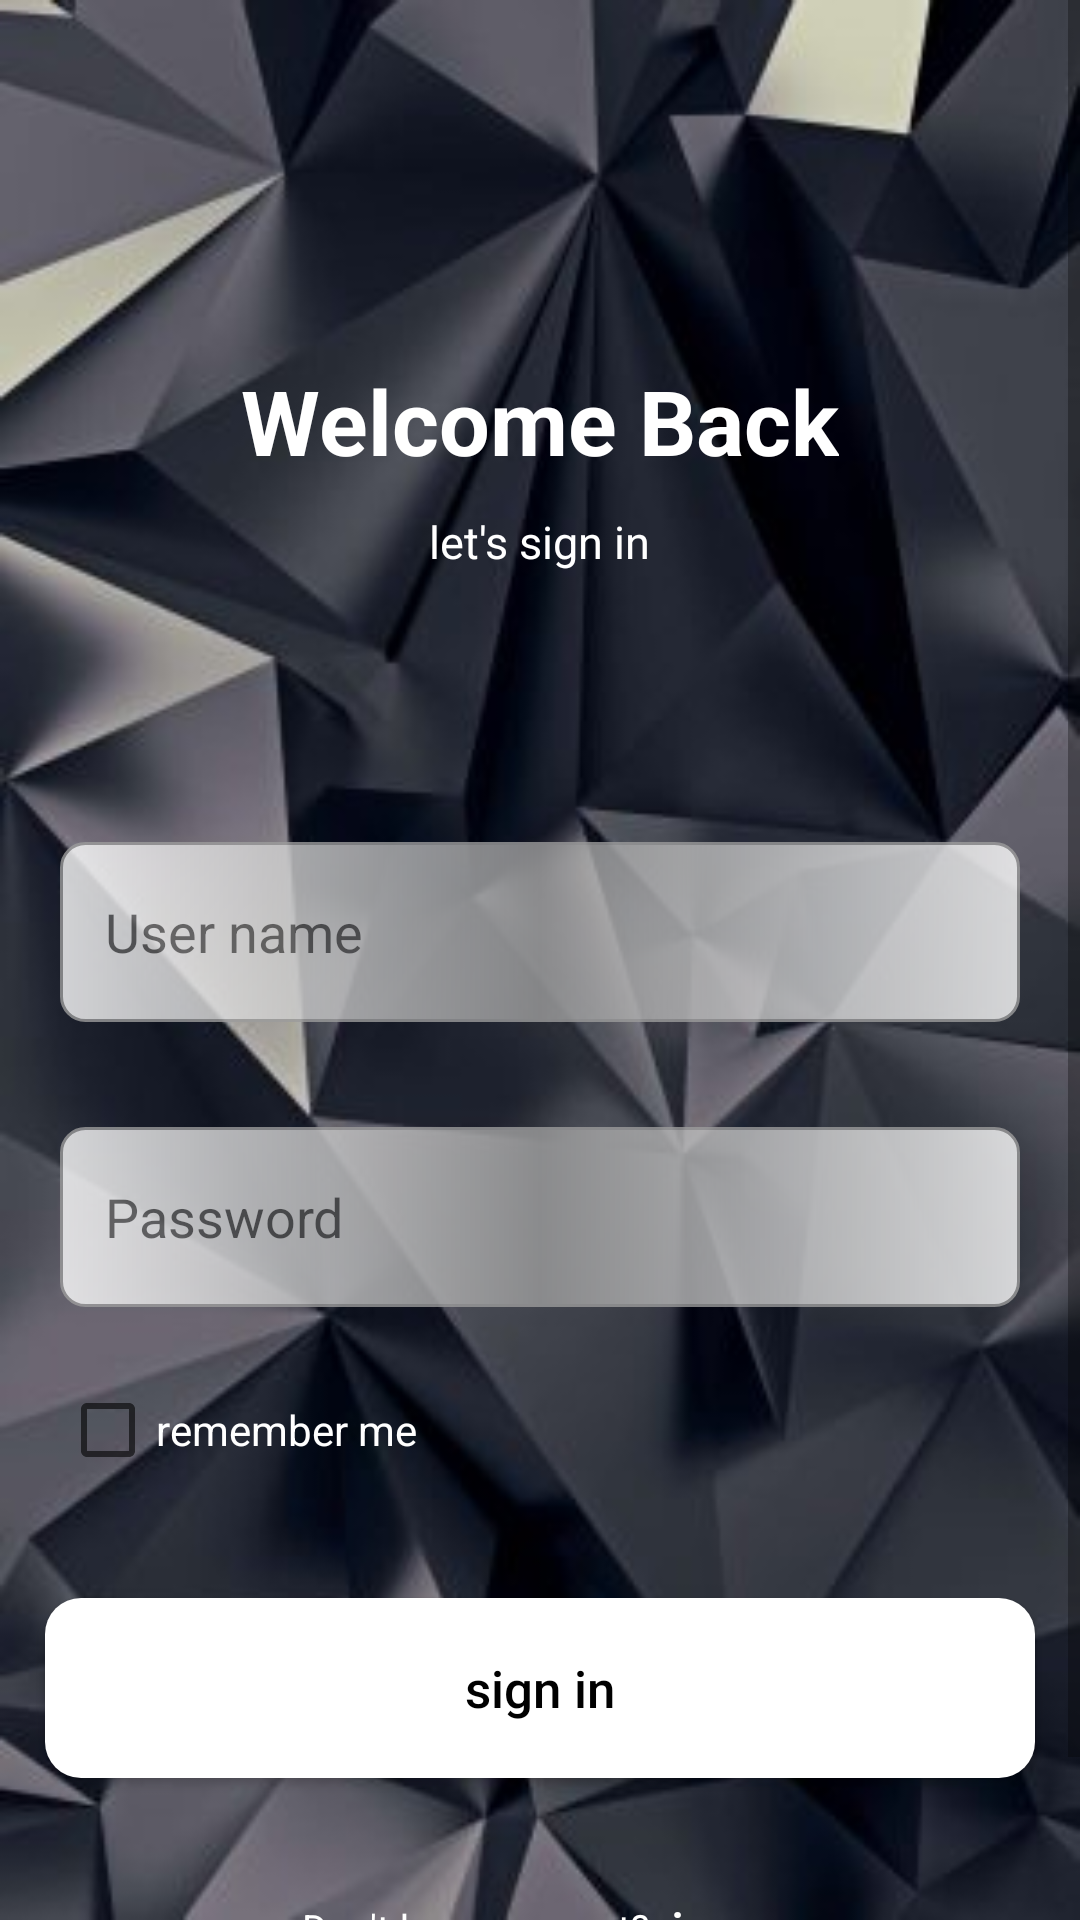

Write the Android layout XML for this screen, with the resource values it uses.
<!-- AndroidManifest.xml: application theme Theme.Game -->
<!-- res/layout/activity_sign_in.xml -->
<?xml version="1.0" encoding="utf-8"?>
<androidx.constraintlayout.widget.ConstraintLayout xmlns:android="http://schemas.android.com/apk/res/android"
    xmlns:app="http://schemas.android.com/apk/res-auto"
    xmlns:tools="http://schemas.android.com/tools"
    android:layout_width="match_parent"
    android:layout_height="match_parent"
    tools:context=".SignInActivity"
    android:background="@drawable/m1">

    <ScrollView
        android:layout_width="0dp"
        android:layout_height="0dp"
        app:layout_constraintStart_toStartOf="parent"
        app:layout_constraintTop_toTopOf="parent"
        app:layout_constraintBottom_toBottomOf="parent"
        app:layout_constraintEnd_toEndOf="parent"
        >

        <androidx.constraintlayout.widget.ConstraintLayout
            android:layout_width="match_parent"
            android:layout_height="wrap_content"
            >



            <TextView
                android:id="@+id/welcome"
                android:layout_width="wrap_content"
                android:layout_height="wrap_content"
                app:layout_constraintTop_toTopOf="parent"
                app:layout_constraintStart_toStartOf="parent"
                app:layout_constraintEnd_toEndOf="parent"
                android:layout_marginTop="120dp"
                android:text="@string/welcome_back"
                android:textSize="30sp"
                android:textStyle="bold"
                android:textColor="#FFFFFF"
                />

            <TextView
                android:id="@+id/s"
                android:layout_width="wrap_content"
                android:layout_height="wrap_content"
                app:layout_constraintTop_toBottomOf="@+id/welcome"
                app:layout_constraintStart_toStartOf="parent"
                app:layout_constraintEnd_toEndOf="parent"
                android:layout_marginTop="10dp"
                android:text="@string/let_s_sign_in"
                android:textSize="15sp"
                android:textColor="#FFFFFF"
                />





            <EditText
        android:id="@+id/user_name"
        android:layout_width="match_parent"
        android:layout_height="60dp"
        app:layout_constraintStart_toStartOf="parent"
        android:padding="15dp"
        android:background="@drawable/br1"
        android:maxLength="30"
        android:inputType="textEmailAddress"
        android:alpha="0.8"
        app:layout_constraintEnd_toEndOf="parent"
        android:layout_marginTop="90dp"
        app:layout_constraintTop_toBottomOf="@+id/s"
        android:hint="@string/User_name"
        android:layout_marginHorizontal="20dp"
        />

    <EditText
        android:id="@+id/password"
        android:layout_width="match_parent"
        android:layout_height="60dp"
        app:layout_constraintStart_toStartOf="parent"
        app:layout_constraintTop_toBottomOf="@+id/user_name"
        android:padding="15dp"
        android:background="@drawable/br1"
        android:maxLength="30"
        android:inputType="textPassword"
        android:alpha="0.8"
        app:layout_constraintEnd_toEndOf="parent"
        android:layout_marginTop="35dp"
        android:hint="@string/Password"
        android:layout_marginHorizontal="20dp"
       />

    <CheckBox
        android:id="@+id/remember"
        android:layout_height="wrap_content"
        android:layout_width="wrap_content"
        app:layout_constraintStart_toStartOf="parent"
        android:layout_marginTop="25dp"
        app:layout_constraintTop_toBottomOf="@id/password"
        android:text="@string/remember_me"
        android:layout_marginHorizontal="20dp"
        android:textColor="@color/white"

        />

            <Button
                android:id="@+id/sign_in"
                android:layout_width="match_parent"
                android:layout_height="60dp"
                app:layout_constraintTop_toBottomOf="@id/remember"
                app:layout_constraintStart_toStartOf="parent"
                app:layout_constraintEnd_toEndOf="parent"
                android:layout_marginHorizontal="15dp"
                android:layout_marginTop="40dp"
                android:textSize="17sp"
                android:textColor="#000000"
                android:background="@drawable/br7"
                android:text="@string/sign_in"
                android:textAllCaps="false"
                />



            <LinearLayout
                android:layout_width="wrap_content"
                android:layout_height="wrap_content"
                app:layout_constraintStart_toStartOf="parent"
                app:layout_constraintEnd_toEndOf="parent"
                app:layout_constraintTop_toBottomOf="@+id/sign_in"
                android:layout_marginTop="10dp"
                >
                <TextView
                    android:id="@+id/tv"
                    android:layout_width="wrap_content"
                    android:layout_height="wrap_content"
                    app:layout_constraintStart_toStartOf="parent"
                    app:layout_constraintEnd_toEndOf="parent"
                    app:layout_constraintTop_toBottomOf="@+id/sign_in"
                    android:layout_marginTop="30dp"
                    android:text="@string/don_t_have_account"
                    android:textSize="13sp"
                    android:textColor="#FFFFFF"
                    android:layout_marginBottom="49dp"

                    />

                <TextView
                    android:id="@+id/sign_up"
                    android:layout_width="wrap_content"
                    android:layout_height="wrap_content"
                    app:layout_constraintStart_toEndOf="@+id/tv"
                    app:layout_constraintTop_toBottomOf="@+id/tv"
                    android:layout_marginTop="30dp"
                    android:text="@string/signup"
                    android:textSize="14sp"
                    android:textStyle="bold"
                    android:textColor="#FFFFFF"
                    />

            </LinearLayout>

</androidx.constraintlayout.widget.ConstraintLayout>

    </ScrollView>


    </androidx.constraintlayout.widget.ConstraintLayout>
<!-- resources referenced by this layout -->
<resources>
  <color name="white">#FFFFFFFF</color>
  <!-- drawable br1 (drawable) -->
  <?xml version="1.0" encoding="utf-8"?>
  <shape xmlns:android="http://schemas.android.com/apk/res/android">
  
      <solid android:color="@color/white"/>
      <stroke android:color="@color/gray"
          android:width="1dp"/>
      <corners android:radius="8dp"
          />
  
      <gradient
          android:startColor="@color/white"
          android:endColor="@color/white"
          android:centerColor="@color/gray"
          />
  
  
  </shape>
  <!-- drawable br7 (drawable) -->
  <?xml version="1.0" encoding="utf-8"?>
  <shape xmlns:android="http://schemas.android.com/apk/res/android">
  
      <corners android:radius="12dp"
          />
  
      <gradient
          android:startColor="@color/white"
          android:endColor="@color/white"
          android:centerColor="@color/white"
          />
  </shape>
  <!-- drawable m1: jpg bitmap (drawable-v24, 19099 bytes) -->
  <string name="Password">Password</string>
  <string name="User_name">User name</string>
  <string name="don_t_have_account">Don\'t have account? </string>
  <string name="let_s_sign_in">let\'s sign in</string>
  <string name="remember_me">remember me</string>
  <string name="sign_in">sign in</string>
  <string name="signup">signup</string>
  <string name="welcome_back">Welcome Back</string>
  <style name="Theme.Game" parent="Theme.AppCompat.DayNight.NoActionBar">
          
          <item name="colorPrimary">@color/purple_500</item>
          <item name="colorPrimaryVariant">#575757</item>
          <item name="colorOnPrimary">@color/white</item>
          
          <item name="colorSecondary">@color/teal_200</item>
          <item name="colorSecondaryVariant">@color/teal_700</item>
          <item name="colorOnSecondary">@color/black</item>
          
          <item name="android:statusBarColor" tools:targetApi="l">?attr/colorPrimaryVariant</item>
          
      </style>
  <color name="gray">#9C9C9C</color>
  <color name="purple_500">#FF6200EE</color>
  <color name="teal_200">#FF03DAC5</color>
  <color name="teal_700">#FF018786</color>
  <color name="black">#FF000000</color>
</resources>
